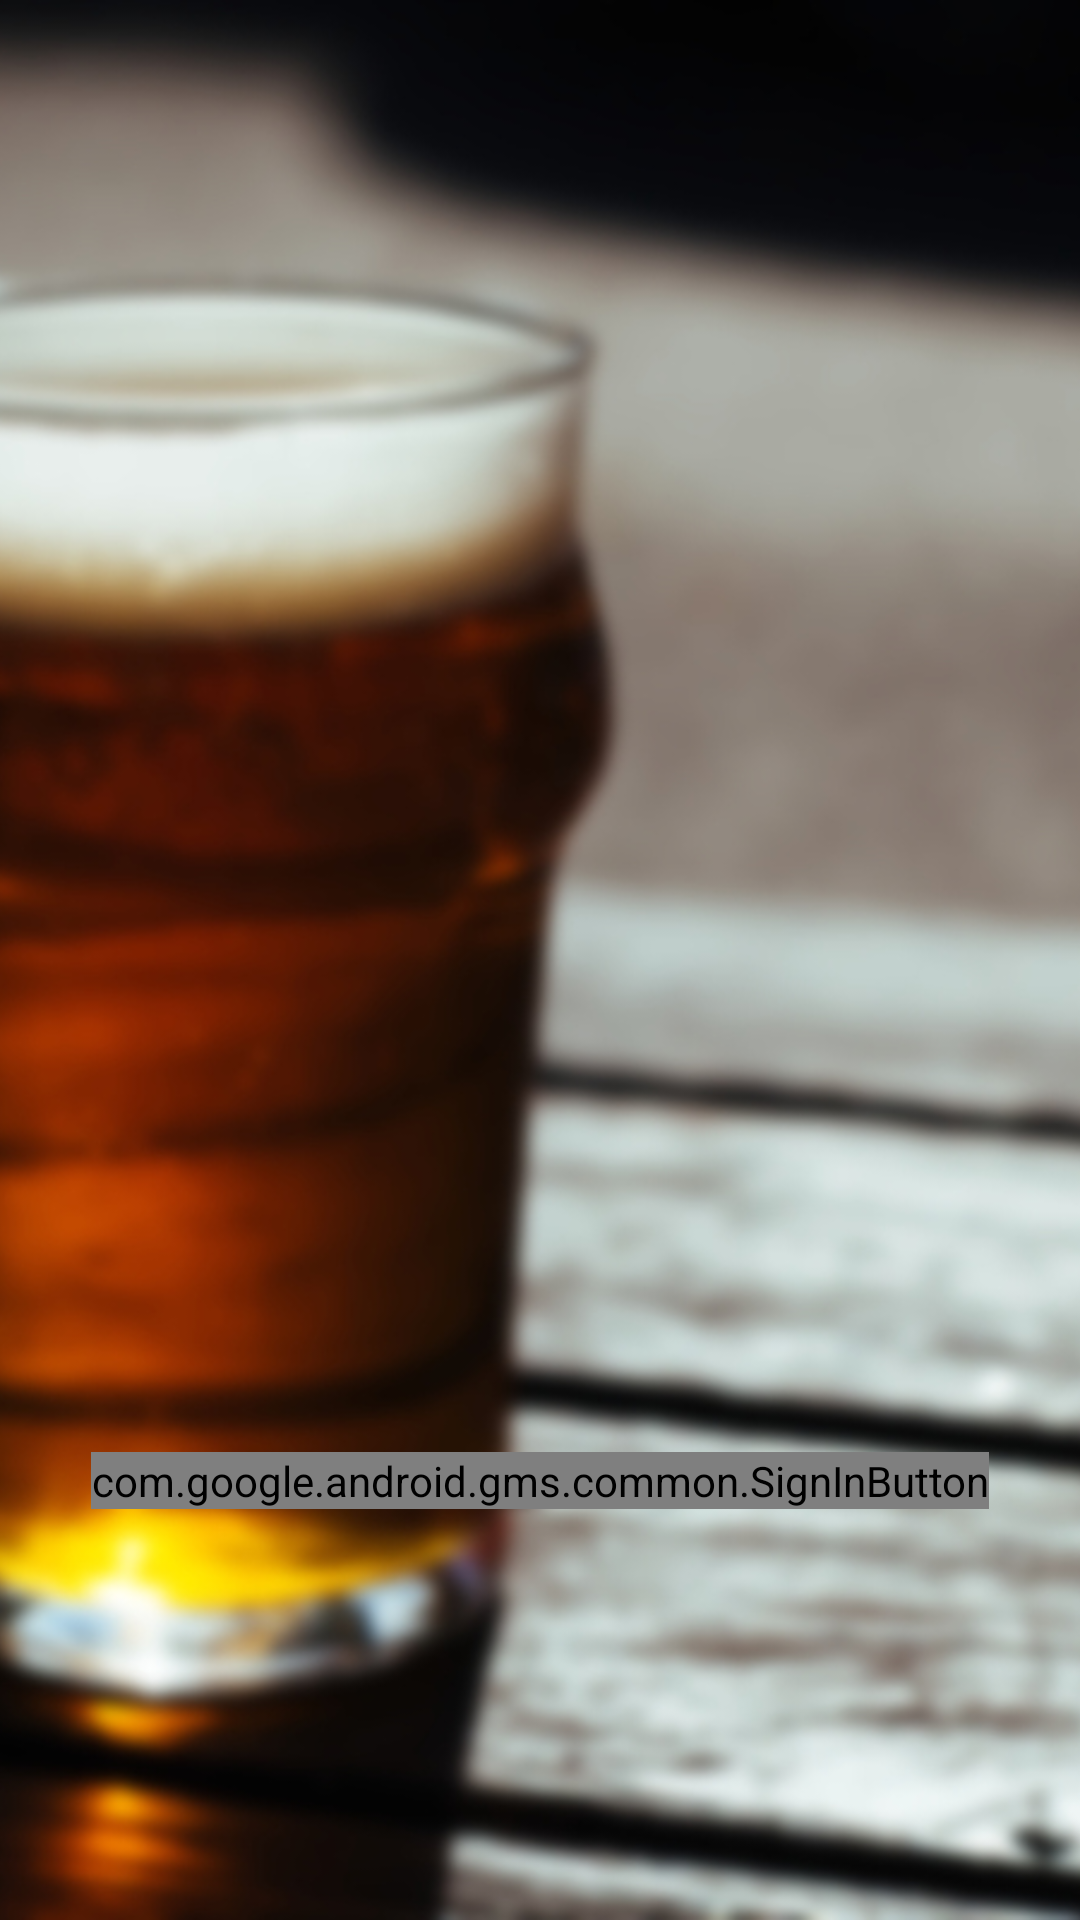

Reconstruct the res/layout file that produces this screen, plus the resources it refers to.
<!-- AndroidManifest.xml: activity theme splashTheme -->
<!-- res/layout/activity_login.xml -->
<?xml version="1.0" encoding="utf-8"?>
<RelativeLayout xmlns:android="http://schemas.android.com/apk/res/android"
    xmlns:app="http://schemas.android.com/apk/res-auto"
    xmlns:tools="http://schemas.android.com/tools"
    android:id="@+id/activity_main"
    android:layout_width="match_parent"
    android:layout_height="match_parent"
    tools:context="hu.boozepalmobile.example.activities.LoginActivity">

    <ImageView
        android:id="@+id/imageView1"
        android:layout_width="match_parent"
        android:layout_height="match_parent"
        android:scaleType="centerCrop"
        android:src="@drawable/beer_blurred" />

    <com.google.android.gms.common.SignInButton
        android:id="@+id/sign_in_button"
        android:layout_width="wrap_content"
        android:layout_height="wrap_content"
        android:layout_alignParentBottom="true"
        android:layout_centerHorizontal="true"
        android:layout_marginBottom="137dp" />

    <ImageView
        android:layout_width="wrap_content"
        android:layout_height="wrap_content"
        app:srcCompat="@drawable/boozepal_white"
        android:id="@+id/imageView"
        android:layout_marginTop="55dp"
        android:layout_alignParentTop="true"
        android:layout_centerHorizontal="true" />

</RelativeLayout>
<!-- resources referenced by this layout -->
<resources>
  <!-- drawable beer_blurred: jpg bitmap (drawable, 243887 bytes) -->
  <!-- drawable boozepal_white: png bitmap (drawable, 7384 bytes) -->
  <style name="splashTheme" parent="Theme.AppCompat.Light.NoActionBar">
          <item name="android:windowBackground">@drawable/splash</item>
      </style>
  <!-- drawable splash: png bitmap (drawable, 12597 bytes) -->
</resources>
